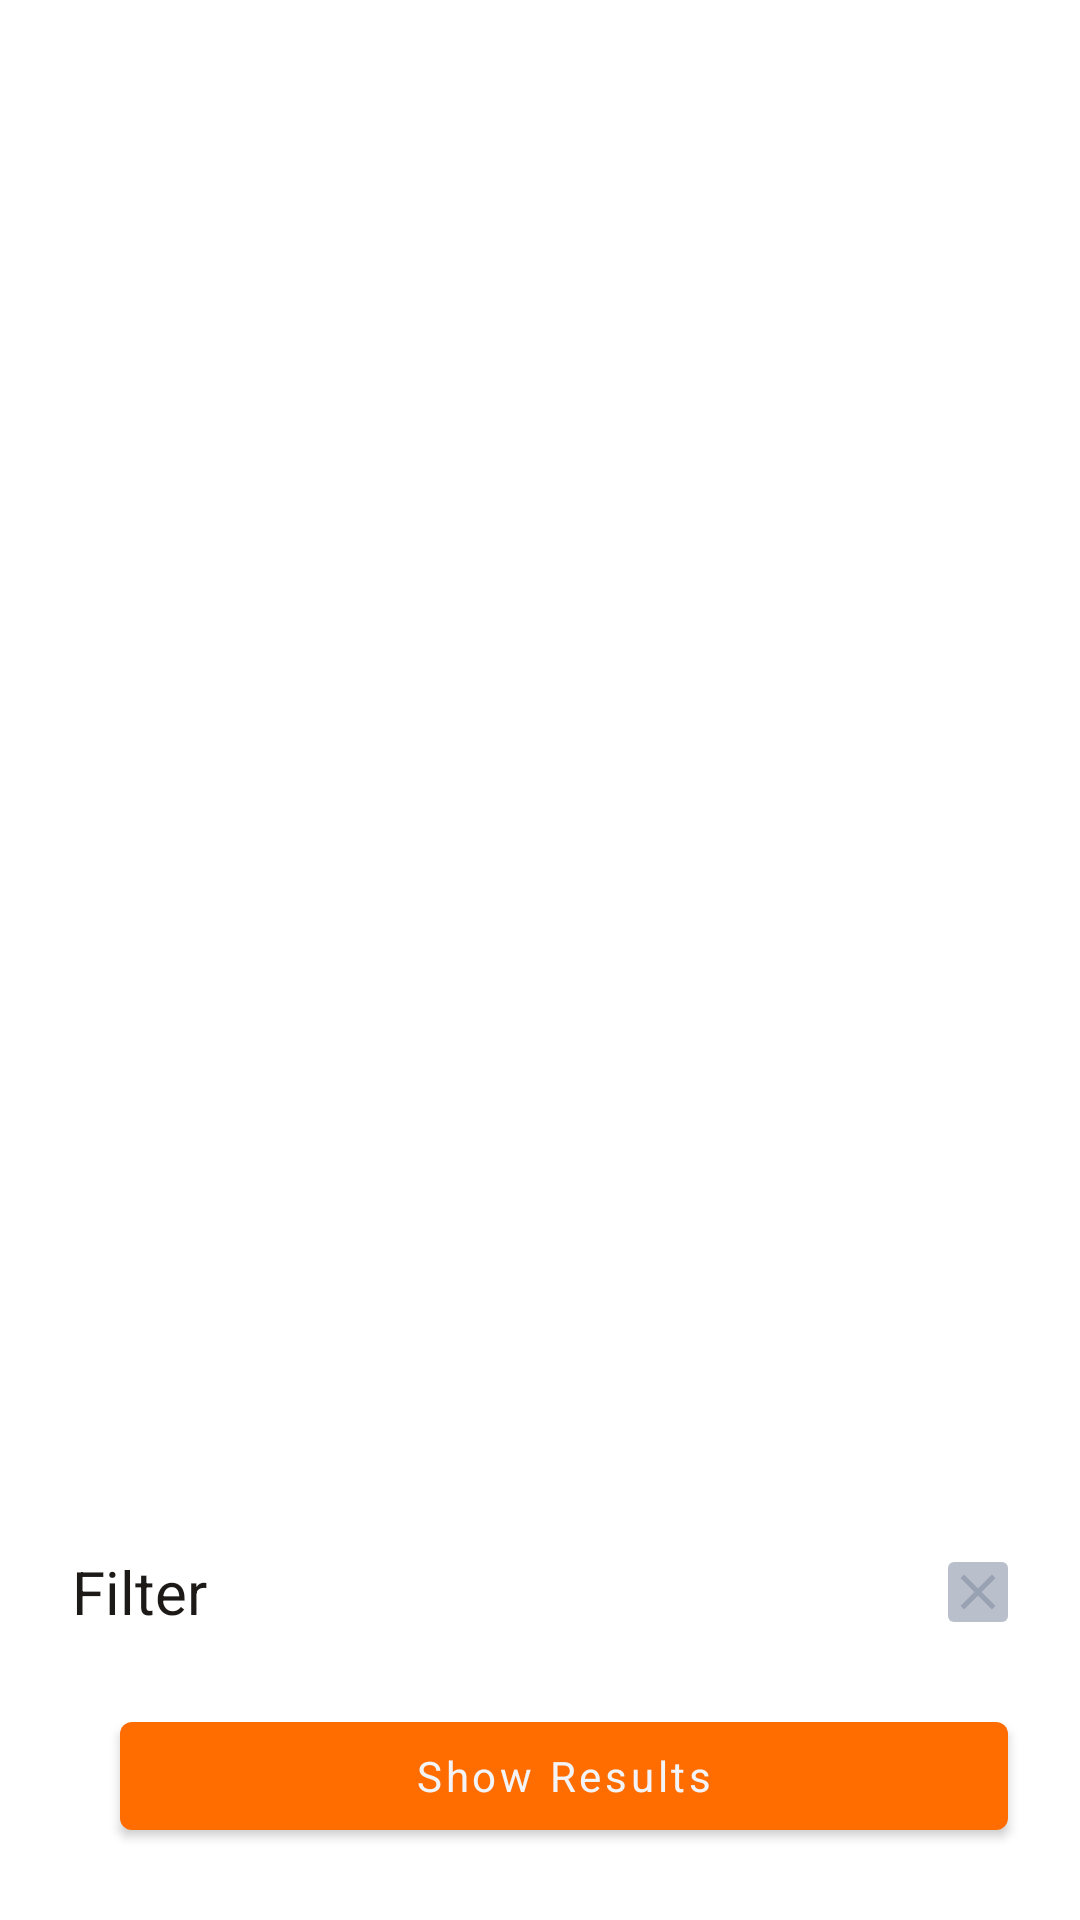

Reconstruct the res/layout file that produces this screen, plus the resources it refers to.
<!-- AndroidManifest.xml: application theme Theme.Explore -->
<!-- res/layout/filter_layout.xml -->
<?xml version="1.0" encoding="utf-8"?>
<androidx.constraintlayout.widget.ConstraintLayout xmlns:android="http://schemas.android.com/apk/res/android"
    xmlns:app="http://schemas.android.com/apk/res-auto"
    xmlns:tools="http://schemas.android.com/tools"
    style="@style/Theme.MaterialComponents.BottomSheetDialog"
    android:layout_width="match_parent"
    android:layout_height="match_parent"
    android:background="@color/white">

    <androidx.core.widget.NestedScrollView
        android:id="@+id/scrollView"
        android:layout_width="match_parent"
        android:layout_height="wrap_content"
        app:layout_constraintBottom_toTopOf="@id/show_result">

        <androidx.constraintlayout.widget.ConstraintLayout
            android:layout_width="match_parent"
            android:layout_height="match_parent"
            android:nestedScrollingEnabled="true">

            <com.google.android.material.textview.MaterialTextView
                android:id="@+id/filter"
                android:layout_width="wrap_content"
                android:layout_height="wrap_content"
                android:padding="24dp"
                android:text="@string/filter"
                android:textColor="#1C1917"
                android:textSize="20sp"
                app:layout_constraintStart_toStartOf="parent"
                app:layout_constraintTop_toTopOf="parent" />

            <com.google.android.material.imageview.ShapeableImageView
                android:id="@+id/cancel"
                android:layout_width="wrap_content"
                android:layout_height="wrap_content"
                android:layout_marginEnd="24dp"
                android:background="@drawable/languages_clear_background"
                app:layout_constraintBottom_toBottomOf="@id/filter"
                app:layout_constraintEnd_toEndOf="parent"
                app:layout_constraintTop_toTopOf="@id/filter"
                app:srcCompat="@drawable/ic_baseline_clear_24" />

            <androidx.recyclerview.widget.RecyclerView
                android:id="@+id/recycler"
                android:layout_width="match_parent"
                android:layout_height="wrap_content"
                app:layout_constraintTop_toBottomOf="@id/filter"
                tools:listitem="@layout/languages_list_item" />
        </androidx.constraintlayout.widget.ConstraintLayout>
    </androidx.core.widget.NestedScrollView>

    <com.google.android.material.button.MaterialButton
        android:id="@+id/show_result"
        android:layout_width="0dp"
        android:layout_height="wrap_content"
        android:layout_marginStart="40dp"
        android:layout_marginEnd="24dp"
        android:layout_marginBottom="24dp"
        android:text="@string/show_results"
        android:textAllCaps="false"
        android:textColor="#F2F4F7"
        app:backgroundTint="#FF6C00"
        app:layout_constraintBottom_toBottomOf="parent"
        app:layout_constraintEnd_toEndOf="parent"
        app:layout_constraintStart_toStartOf="parent" />


</androidx.constraintlayout.widget.ConstraintLayout>
<!-- res/layout/languages_list_item.xml (included above) -->
<?xml version="1.0" encoding="utf-8"?>
<androidx.constraintlayout.widget.ConstraintLayout xmlns:android="http://schemas.android.com/apk/res/android"
    android:layout_width="match_parent"
    android:layout_height="wrap_content"
    xmlns:tools="http://schemas.android.com/tools"
    android:paddingStart="24dp"
    android:paddingTop="12dp"
    android:paddingEnd="24dp"
    android:background="#000F24"
    android:paddingBottom="12dp"
    xmlns:app="http://schemas.android.com/apk/res-auto">
    <com.google.android.material.textview.MaterialTextView
        android:layout_width="wrap_content"
        android:layout_height="wrap_content"
        android:id="@+id/language"
        tools:text="English"
        app:fontFamily="@font/axiforma"
        android:textSize="16sp"
        android:textColor="#F2F4F7"
        app:layout_constraintTop_toTopOf="parent"
        app:layout_constraintStart_toStartOf="parent"/>


    <com.google.android.material.radiobutton.MaterialRadioButton
        android:layout_width="wrap_content"
        android:layout_height="18dp"
        android:id="@+id/radio_button"
        android:text="@null"
        android:minWidth="0dp"
        android:minHeight="0dp"
        tools:checked="true"
        app:layout_constraintEnd_toEndOf="parent"
        app:layout_constraintTop_toTopOf="@id/language"
        app:layout_constraintBottom_toBottomOf="@id/language"
      />


</androidx.constraintlayout.widget.ConstraintLayout>
<!-- resources referenced by this layout -->
<resources>
  <color name="white">#FFFFFFFF</color>
  <!-- drawable ic_baseline_clear_24 (drawable) -->
  <vector xmlns:android="http://schemas.android.com/apk/res/android"
      android:width="8dp"
      android:height="8dp"
      android:autoMirrored="true"
      android:tint="#98A2B3"
      android:viewportWidth="24"
      android:viewportHeight="24">
      <path
          android:fillColor="@android:color/white"
          android:pathData="M19,6.41L17.59,5 12,10.59 6.41,5 5,6.41 10.59,12 5,17.59 6.41,19 12,13.41 17.59,19 19,17.59 13.41,12z" />
  </vector>
  <!-- drawable languages_clear_background (drawable) -->
  <?xml version="1.0" encoding="utf-8"?>
  <shape xmlns:android="http://schemas.android.com/apk/res/android"
      android:shape="rectangle">
  
      <size
          android:width="20dp"
          android:height="20dp"/>
      <solid
          android:color="#AD98A2B3"/>
      <corners
          android:radius="2dp"/>
  
  
  </shape>
  <string name="filter">Filter</string>
  <string name="show_results">Show Results</string>
  <style name="Theme.Explore" parent="Theme.MaterialComponents.DayNight.NoActionBar">
          
          <item name="colorPrimary">@color/purple_500</item>
          <item name="colorPrimaryVariant">@color/purple_700</item>
          <item name="colorOnPrimary">@color/white</item>
          
          <item name="colorSecondary">@color/teal_200</item>
          <item name="colorSecondaryVariant">@color/teal_700</item>
          <item name="colorOnSecondary">@color/black</item>
          
          <item name="android:statusBarColor" tools:targetApi="l">@color/white</item>
          <item name="android:windowLightStatusBar">true</item>
          
          <item name="fontFamily">@font/axiforma_regular</item>
      </style>
  <color name="purple_500">#FF6200EE</color>
  <color name="purple_700">#FF3700B3</color>
  <color name="teal_200">#FF03DAC5</color>
  <color name="teal_700">#FF018786</color>
  <color name="black">#FF000000</color>
</resources>
